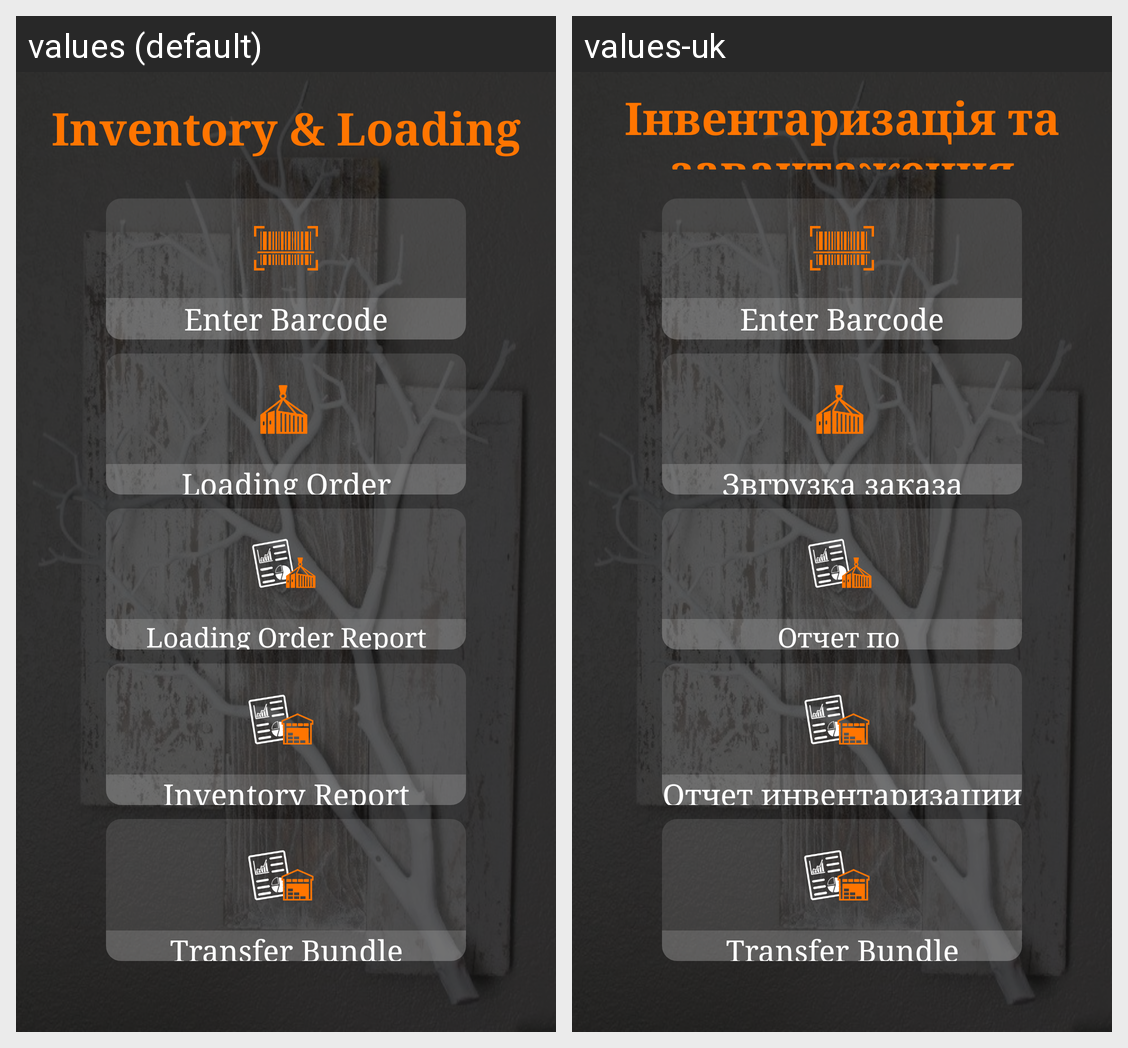

Locale-by-locale string values for the Android screen shown in this grid:
Android screen res/layout/stage3.xml rendered under 2 locales, left to right: values (default), values-uk. Device: Nexus 5 (rendered at 1080×1920; each locale shown at half size, 540×960, under a caption strip naming it); theme AppTheme.
Strings drawn on this screen, with the default value and each locale's value (text and hints the layout hard-codes, and strings that could not be matched under every locale, appear in the picture but are not listed):

stage3
  values: Inventory & Loading
  values-uk: Інвентаризація та завантаження

enter_barcode
  values: Enter Barcode
  values-uk: Enter Barcode

loading_order
  values: Loading Order
  values-uk: Звгрузка заказа

loading_order_report
  values: Loading Order Report
  values-uk: Отчет по 
       звгрузке заказа

inventory_report
  values: Inventory Report
  values-uk: Отчет инвентаризации

transferBundle
  values: Transfer Bundle
  values-uk: Transfer Bundle
